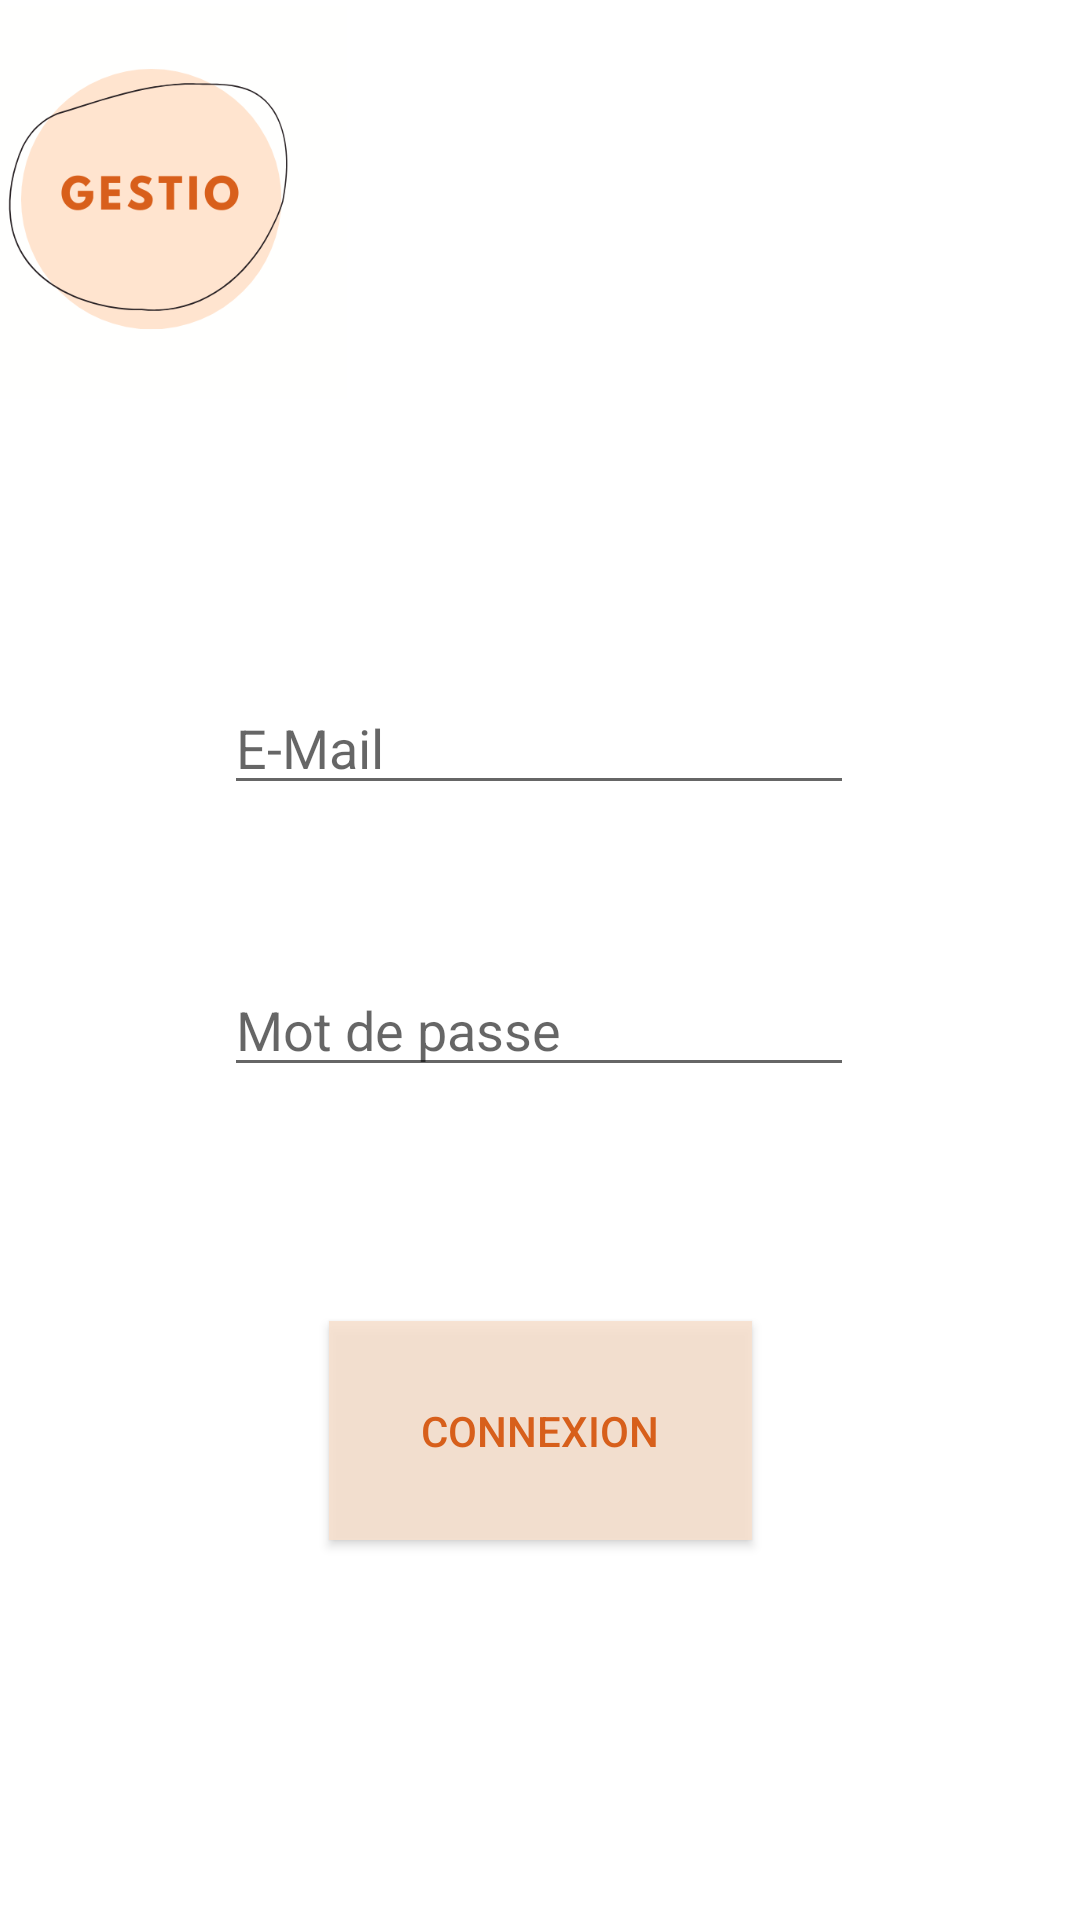

Layout XML and referenced resources for this Android screen:
<!-- AndroidManifest.xml: application theme Theme.Rest -->
<!-- res/layout/activity_login.xml -->
<?xml version="1.0" encoding="utf-8"?>
<androidx.constraintlayout.widget.ConstraintLayout xmlns:android="http://schemas.android.com/apk/res/android"
    xmlns:app="http://schemas.android.com/apk/res-auto"
    xmlns:tools="http://schemas.android.com/tools"
    android:layout_width="match_parent"
    android:layout_height="match_parent"
    tools:context=".LoginActivity">

    <EditText
        android:id="@+id/user_password"
        android:layout_width="wrap_content"
        android:layout_height="wrap_content"
        android:ems="10"
        android:hint="Mot de passe"
        android:inputType="textPassword"
        app:layout_constraintBottom_toBottomOf="parent"
        app:layout_constraintEnd_toEndOf="parent"
        app:layout_constraintHorizontal_bias="0.497"
        app:layout_constraintStart_toStartOf="parent"
        app:layout_constraintTop_toTopOf="parent"
        app:layout_constraintVertical_bias="0.536" />

    <EditText
        android:id="@+id/user_email"
        android:layout_width="wrap_content"
        android:layout_height="wrap_content"
        android:ems="10"
        android:hint="E-Mail"
        android:inputType="textEmailAddress"
        app:layout_constraintBottom_toBottomOf="parent"
        app:layout_constraintEnd_toEndOf="parent"
        app:layout_constraintHorizontal_bias="0.497"
        app:layout_constraintStart_toStartOf="parent"
        app:layout_constraintTop_toTopOf="parent"
        app:layout_constraintVertical_bias="0.379" />

    <ImageView
        android:id="@+id/logoGestio7"
        android:layout_width="144dp"
        android:layout_height="131dp"
        android:layout_marginStart="3dp"
        android:layout_marginTop="2dp"
        android:layout_marginEnd="264dp"
        app:layout_constraintEnd_toEndOf="parent"
        app:layout_constraintStart_toStartOf="parent"
        app:layout_constraintTop_toTopOf="parent"
        app:srcCompat="@drawable/logo_gestio" />


    <Button
        android:id="@+id/button_connexion"
        android:layout_width="141dp"
        android:layout_height="73dp"
        android:layout_marginTop="56dp"
        android:background="#E1F8E1CF"
        android:radius="100dp"
        android:text="CONNEXION"
        android:textColor="#D75F1B"


        app:layout_constraintBottom_toBottomOf="parent"
        app:layout_constraintEnd_toEndOf="parent"
        app:layout_constraintStart_toStartOf="parent"
        app:layout_constraintTop_toTopOf="parent"
        app:layout_constraintVertical_bias="0.752" />


</androidx.constraintlayout.widget.ConstraintLayout>
<!-- resources referenced by this layout -->
<resources>
  <!-- drawable logo_gestio: png bitmap (drawable, 23724 bytes) -->
  <style name="Theme.Rest" parent="Theme.MaterialComponents.DayNight.DarkActionBar">
          
          <item name="colorPrimary">@color/couleur_bouton</item>
  
          <item name="colorPrimaryVariant">@color/couleur_fond</item>
          <item name="colorOnPrimary">@color/white</item>
          
          <item name="colorSecondary">@color/teal_200</item>
          <item name="colorSecondaryVariant">@color/teal_700</item>
          <item name="colorOnSecondary">@color/black</item>
          
          <item name="android:statusBarColor">?attr/colorPrimaryVariant</item>
          
      </style>
  <color name="couleur_bouton">#FEE3CE</color>
  <color name="couleur_fond">#E1FAE7D8</color>
      //
  <color name="white">#FFFFFFFF</color>
  <color name="teal_200">#FF03DAC5</color>
  <color name="teal_700">#FF018786</color>
  <color name="black">#FF000000</color>
</resources>
